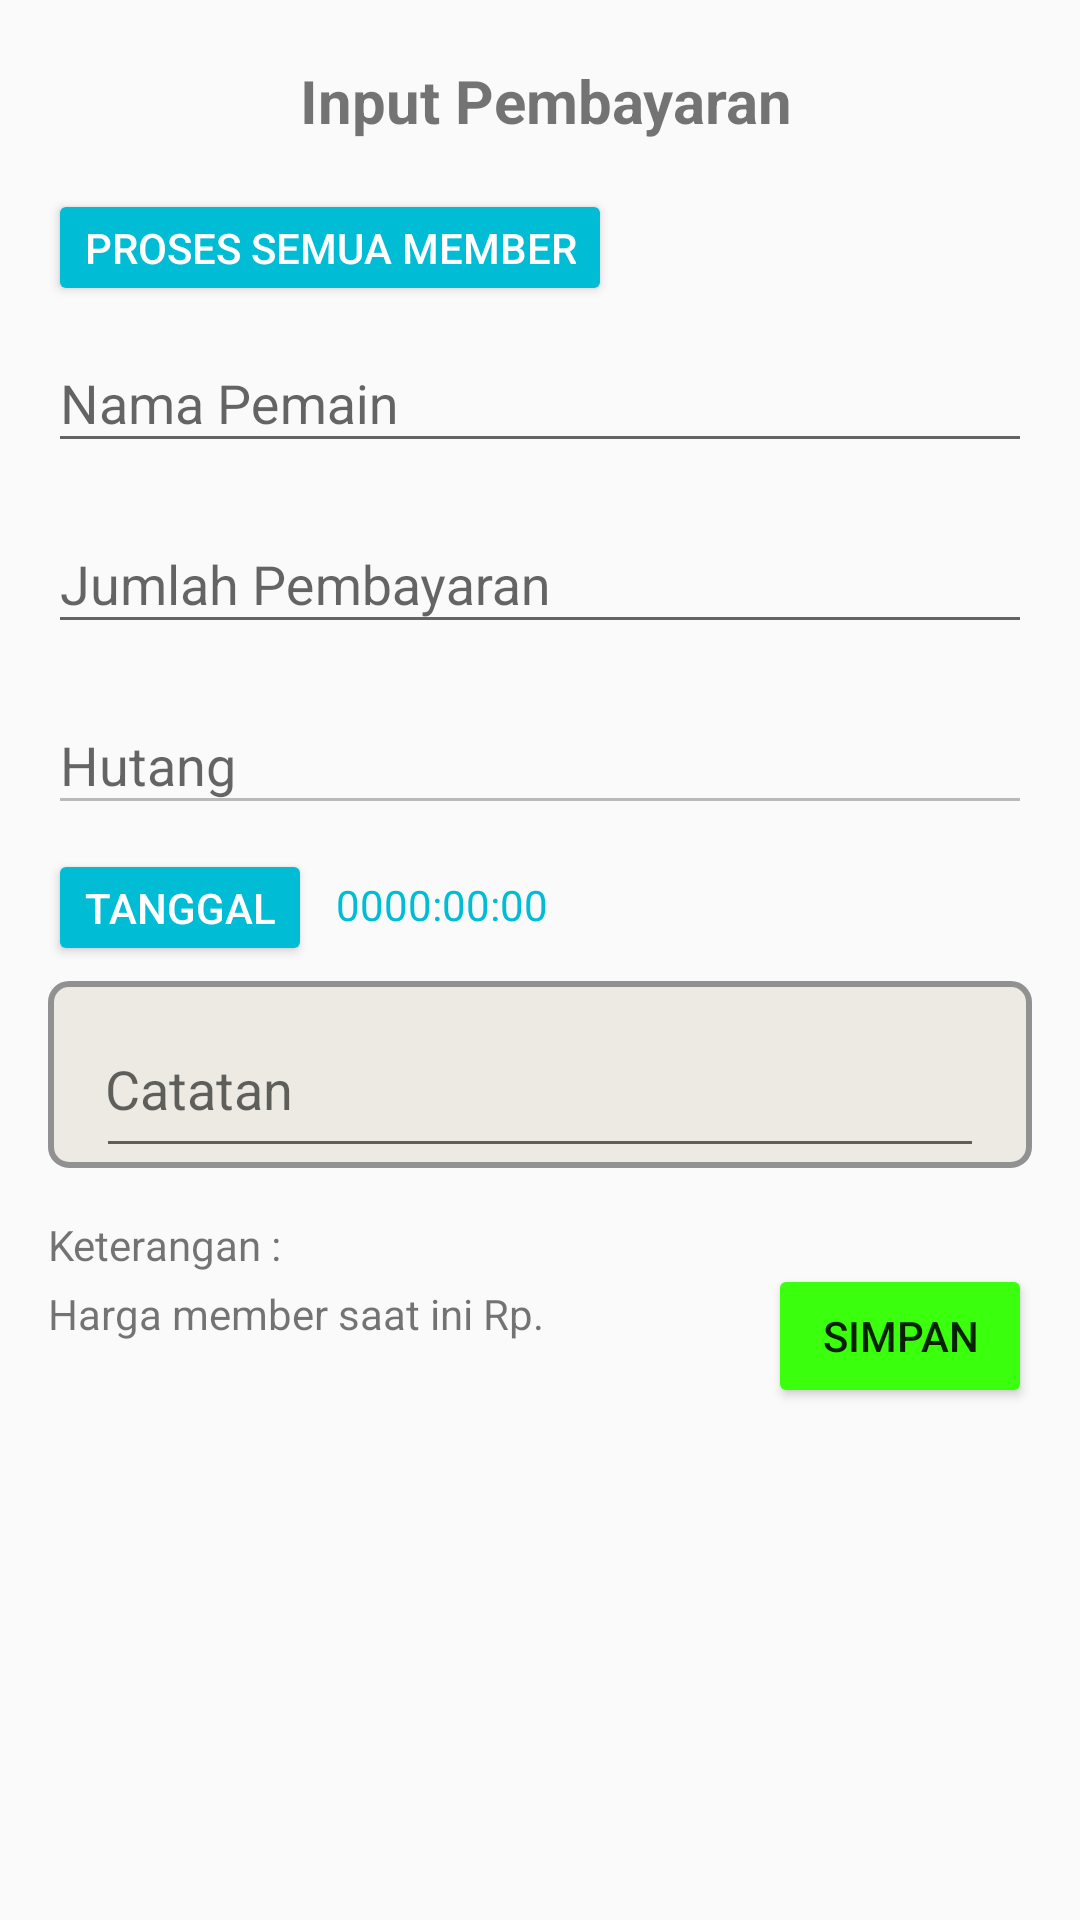

Produce the Android XML layout that renders to this screen, including the resource entries it uses.
<!-- AndroidManifest.xml: application theme AppTheme -->
<!-- res/layout/dialog_input_pembayaran.xml -->
<?xml version="1.0" encoding="utf-8"?>
<androidx.constraintlayout.widget.ConstraintLayout xmlns:android="http://schemas.android.com/apk/res/android"
    xmlns:app="http://schemas.android.com/apk/res-auto"
    xmlns:tools="http://schemas.android.com/tools"
    android:layout_width="match_parent"
    android:layout_height="match_parent"
    android:paddingTop="20dp"
    android:paddingBottom="20dp"
    tools:context=".InputPembayaran">


    <TextView
        android:id="@+id/textView"
        android:layout_width="wrap_content"
        android:layout_height="wrap_content"
        android:text="Input Pembayaran"
        android:textSize="20sp"
        android:textStyle="bold"
        app:layout_constraintEnd_toEndOf="parent"
        app:layout_constraintHorizontal_bias="0.51"
        app:layout_constraintStart_toStartOf="parent"
        app:layout_constraintTop_toTopOf="parent" />

    <com.google.android.material.textfield.TextInputLayout
        android:id="@+id/tx1"
        android:layout_width="0dp"
        android:layout_height="wrap_content"
        android:layout_marginStart="16dp"
        android:layout_marginEnd="16dp"
        app:layout_constraintEnd_toEndOf="parent"
        app:layout_constraintStart_toStartOf="parent"
        app:layout_constraintTop_toBottomOf="@+id/bt_generate_all">

        <EditText
            android:id="@+id/edt_nmpmn"
            android:layout_width="match_parent"
            android:layout_height="wrap_content"
            android:hint="Nama Pemain" />
    </com.google.android.material.textfield.TextInputLayout>

    <com.google.android.material.textfield.TextInputLayout
        android:id="@+id/tx2"
        android:layout_width="0dp"
        android:layout_height="wrap_content"
        android:layout_marginStart="16dp"
        android:layout_marginTop="8dp"
        android:layout_marginEnd="16dp"
        app:layout_constraintEnd_toEndOf="parent"
        app:layout_constraintStart_toStartOf="parent"
        app:layout_constraintTop_toBottomOf="@+id/tx1">

        <EditText
            android:id="@+id/edt_jumlah_byr"
            android:layout_width="match_parent"
            android:layout_height="wrap_content"
            android:hint="Jumlah Pembayaran"
            android:inputType="number" />
    </com.google.android.material.textfield.TextInputLayout>

    <com.google.android.material.textfield.TextInputLayout
        android:id="@+id/tx3"
        android:layout_width="0dp"
        android:layout_height="wrap_content"
        android:layout_marginStart="16dp"
        android:layout_marginTop="8dp"
        android:layout_marginEnd="16dp"
        app:layout_constraintEnd_toEndOf="parent"
        app:layout_constraintStart_toStartOf="parent"
        app:layout_constraintTop_toBottomOf="@+id/tx2">

        <EditText
            android:id="@+id/edt_hutang"
            android:layout_width="match_parent"
            android:layout_height="wrap_content"
            android:enabled="false"
            android:hint="Hutang" />
    </com.google.android.material.textfield.TextInputLayout>

    <Button
        android:id="@+id/bt_datepicker"
        style="@style/ButtonNoPadding"
        android:layout_width="wrap_content"
        android:layout_height="wrap_content"
        android:layout_marginStart="16dp"
        android:layout_marginTop="8dp"
        android:text="Tanggal"
        app:layout_constraintEnd_toEndOf="parent"
        app:layout_constraintHorizontal_bias="0.0"
        app:layout_constraintStart_toStartOf="parent"
        app:layout_constraintTop_toBottomOf="@+id/tx3" />

    <Button
        android:id="@+id/bt_save_pmbyrn"
        android:layout_width="wrap_content"
        android:layout_height="wrap_content"
        android:layout_marginStart="16dp"
        android:layout_marginTop="32dp"
        android:layout_marginEnd="16dp"
        android:backgroundTint="#3AFF0D"
        android:text="Simpan"
        app:layout_constraintEnd_toEndOf="parent"
        app:layout_constraintHorizontal_bias="1.0"
        app:layout_constraintStart_toStartOf="parent"
        app:layout_constraintTop_toBottomOf="@+id/tx4" />

    <TextView
        android:id="@+id/tv_date"
        android:layout_width="0dp"
        android:layout_height="wrap_content"
        android:layout_marginStart="8dp"
        android:layout_marginTop="17dp"
        android:layout_marginEnd="16dp"
        android:text="0000:00:00"
        android:textColor="@color/colorAccent"
        app:layout_constraintEnd_toEndOf="parent"
        app:layout_constraintHorizontal_bias="1.0"
        app:layout_constraintStart_toEndOf="@+id/bt_datepicker"
        app:layout_constraintTop_toBottomOf="@+id/tx3" />


    <com.google.android.material.textfield.TextInputLayout
        android:id="@+id/tx4"
        android:layout_width="0dp"
        android:layout_height="wrap_content"
        android:layout_marginStart="16dp"
        android:layout_marginTop="16dp"
        android:layout_marginEnd="16dp"
        android:background="@drawable/transparent_bg_bordered"
        app:layout_constraintEnd_toEndOf="parent"
        app:layout_constraintStart_toStartOf="parent"
        app:layout_constraintTop_toBottomOf="@+id/tv_date">

        <EditText
            android:id="@+id/edt_catatan"
            android:layout_width="match_parent"
            android:layout_height="wrap_content"
            android:layout_marginStart="16dp"
            android:layout_marginEnd="16dp"
            android:ems="10"
            android:hint="Catatan"
            android:inputType="textMultiLine"
            android:lines="2"
            android:padding="3dp"
            tools:layout_editor_absoluteY="318dp" />
    </com.google.android.material.textfield.TextInputLayout>

    <TextView
        android:id="@+id/textView4"
        android:layout_width="wrap_content"
        android:layout_height="wrap_content"
        android:layout_marginTop="16dp"
        android:text="Keterangan :"
        app:layout_constraintStart_toStartOf="@+id/tx4"
        app:layout_constraintTop_toBottomOf="@+id/tx4" />

    <TextView
        android:id="@+id/tv_hrgamember"
        android:layout_width="wrap_content"
        android:layout_height="wrap_content"
        android:layout_marginStart="4dp"
        android:text=" "
        app:layout_constraintStart_toEndOf="@+id/textView7"
        app:layout_constraintTop_toTopOf="@+id/textView7"
        tools:text="45000" />

    <TextView
        android:id="@+id/textView7"
        android:layout_width="wrap_content"
        android:layout_height="wrap_content"
        android:layout_marginTop="4dp"
        android:text="Harga member saat ini Rp."
        app:layout_constraintStart_toStartOf="@+id/tx4"
        app:layout_constraintTop_toBottomOf="@+id/textView4" />

    <Button
        android:id="@+id/bt_generate_all"
        style="@style/ButtonNoPadding"
        android:layout_width="wrap_content"
        android:layout_height="wrap_content"
        android:layout_marginStart="16dp"
        android:layout_marginTop="16dp"
        android:text="Proses Semua member"
        app:layout_constraintEnd_toEndOf="parent"
        app:layout_constraintHorizontal_bias="0.0"
        app:layout_constraintStart_toStartOf="parent"
        app:layout_constraintTop_toBottomOf="@+id/textView" />


</androidx.constraintlayout.widget.ConstraintLayout>
<!-- resources referenced by this layout -->
<resources>
  <color name="colorAccent">#00BCD4</color>
  <!-- drawable transparent_bg_bordered (drawable-v24) -->
  <?xml version="1.0" encoding="utf-8"?>
  <selector xmlns:android="http://schemas.android.com/apk/res/android">
      <item>
          <shape android:shape="rectangle">
              
              <solid android:color="#ECEAE3" />
              
              <stroke android:width="2dp" android:color="#919191" />
  
              
              <corners android:radius="6dp" />
          </shape>
      </item>
  </selector>
  <style name="ButtonNoPadding" parent="Widget.AppCompat.Button.Colored">
          <item name="android:minHeight">0dp</item>
          <item name="android:minWidth">0dp</item>
  
      </style>
  <style name="AppTheme" parent="Theme.AppCompat.Light.DarkActionBar">
          
          <item name="colorPrimary">@color/colorPrimary</item>
          <item name="colorPrimaryDark">@color/colorPrimaryDark</item>
          <item name="colorAccent">@color/colorAccent</item>
      </style>
  <color name="colorPrimary">#2196F3</color>
  <color name="colorPrimaryDark">#1976D2</color>
</resources>
